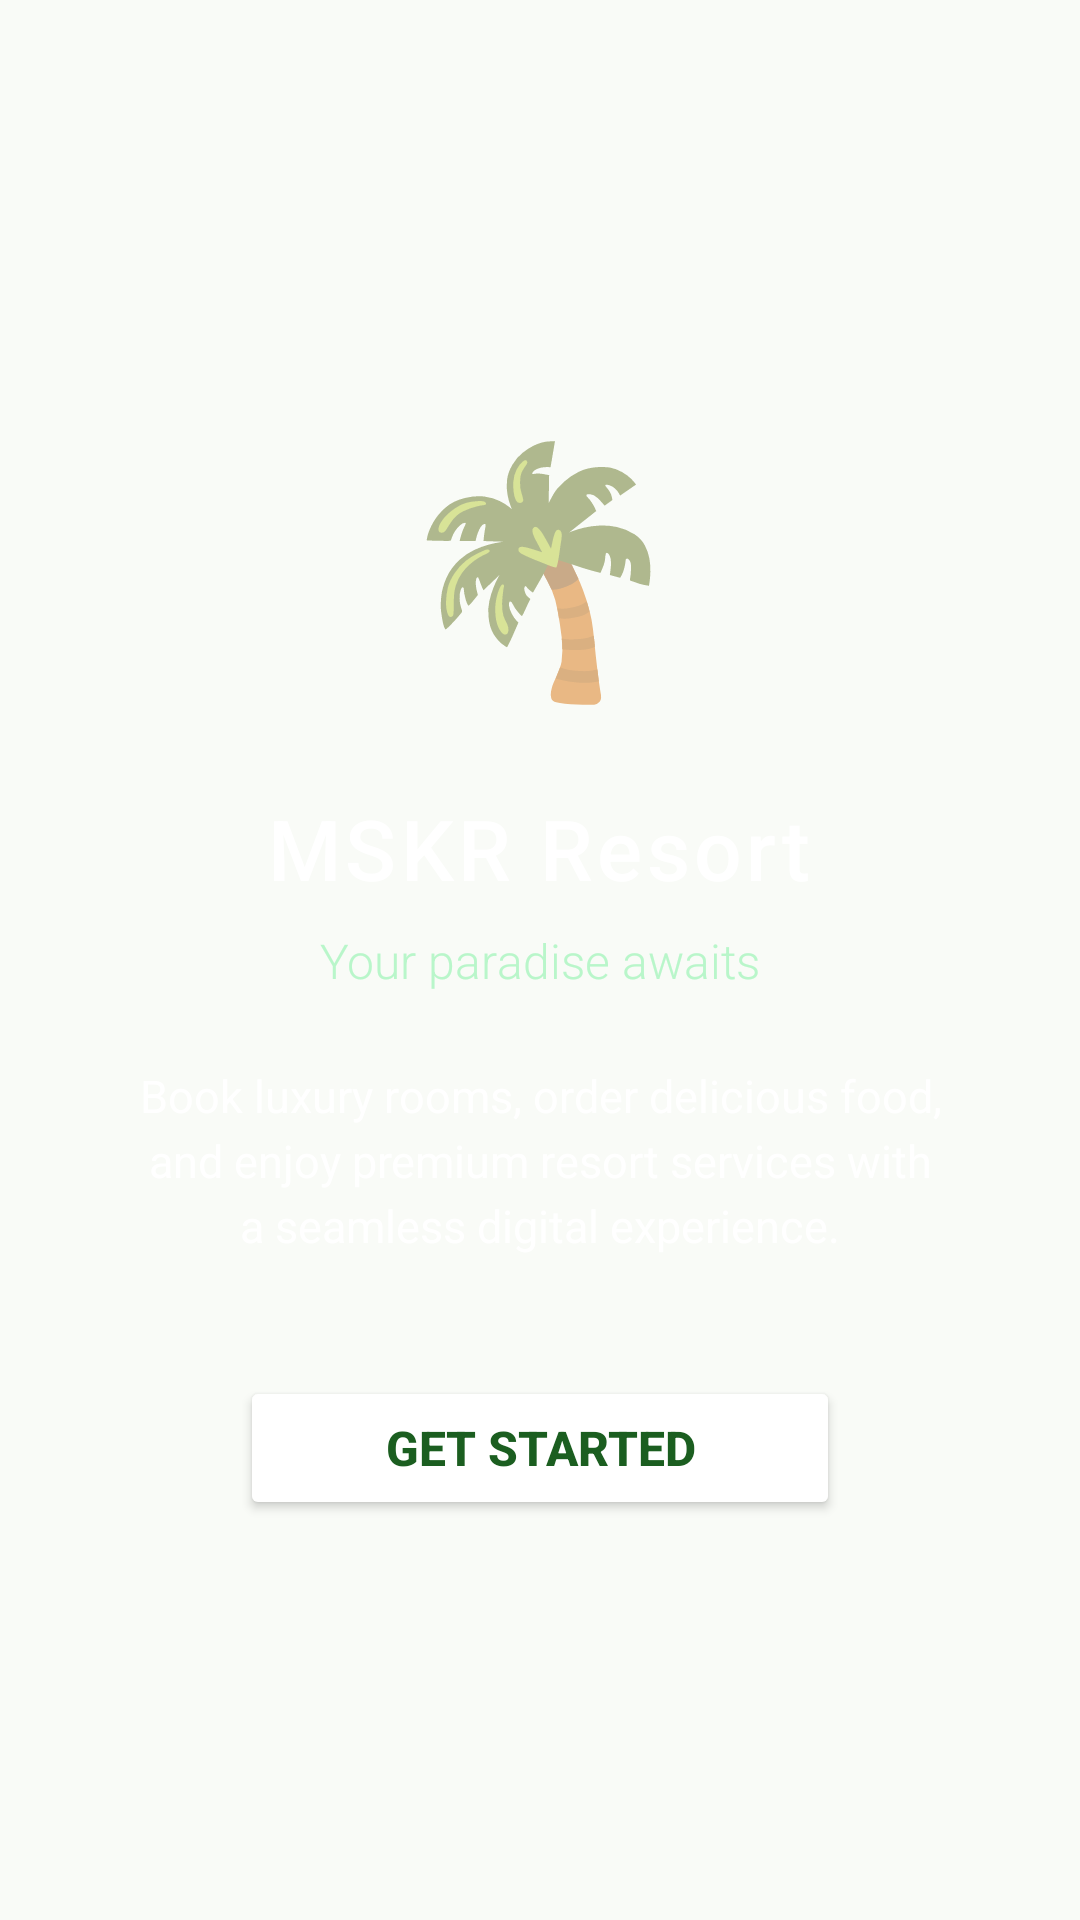

Layout XML and referenced resources for this Android screen:
<!-- AndroidManifest.xml: activity theme Theme.ResortApp.NoActionBar -->
<!-- res/layout/activity_splash.xml -->
<?xml version="1.0" encoding="utf-8"?>
<LinearLayout xmlns:android="http://schemas.android.com/apk/res/android"
    android:layout_width="match_parent"
    android:layout_height="match_parent"
    android:orientation="vertical"
    android:gravity="center"
    android:background="@drawable/bg_welcome"
    android:padding="32dp">

    
    <TextView
        android:id="@+id/tvLogo"
        android:layout_width="wrap_content"
        android:layout_height="wrap_content"
        android:text="🌴"
        android:textSize="80sp"
        android:layout_marginBottom="24dp" />

    
    <TextView
        android:layout_width="wrap_content"
        android:layout_height="wrap_content"
        android:text="MSKR Resort"
        android:textSize="28sp"
        android:textColor="#FFFFFF"
        android:fontFamily="sans-serif-medium"
        android:letterSpacing="0.05"
        android:layout_marginBottom="8dp" />

    
    <TextView
        android:layout_width="wrap_content"
        android:layout_height="wrap_content"
        android:text="Your paradise awaits"
        android:textSize="16sp"
        android:textColor="#B9F6CA"
        android:fontFamily="sans-serif-light"
        android:layout_marginBottom="24dp" />

    
    <TextView
        android:layout_width="match_parent"
        android:layout_height="wrap_content"
        android:text="Book luxury rooms, order delicious food, and enjoy premium resort services with a seamless digital experience."
        android:textSize="15sp"
        android:textColor="#FFFFFF"
        android:gravity="center"
        android:lineSpacingExtra="4dp"
        android:layout_marginBottom="40dp"
        android:paddingStart="12dp"
        android:paddingEnd="12dp" />

    
    <Button
        android:id="@+id/btnGetStarted"
        android:layout_width="200dp"
        android:layout_height="48dp"
        android:text="Get Started"
        android:textSize="16sp"
        android:textStyle="bold"
        android:backgroundTint="#FFFFFF"
        android:textColor="@color/colorPrimary" />

</LinearLayout>
<!-- resources referenced by this layout -->
<resources>
  <color name="colorPrimary">#1B5E20</color>
  <style name="Theme.ResortApp.NoActionBar" parent="Theme.ResortApp">
          <item name="windowActionBar">false</item>
          <item name="windowNoTitle">true</item>
      </style>
  <style name="Theme.ResortApp" parent="Theme.MaterialComponents.DayNight.DarkActionBar">
          <item name="colorPrimary">@color/colorPrimary</item>
          <item name="colorPrimaryVariant">@color/colorPrimaryDark</item>
          <item name="colorOnPrimary">@color/colorOnPrimary</item>
          <item name="colorSecondary">@color/colorAccent</item>
          <item name="android:colorBackground">@color/colorBackground</item>
      </style>
  <color name="colorPrimaryDark">#003300</color>
  <color name="colorOnPrimary">#FFFFFF</color>
  <color name="colorAccent">#FF8F00</color>
  <color name="colorBackground">#F9FBF7</color>
</resources>
